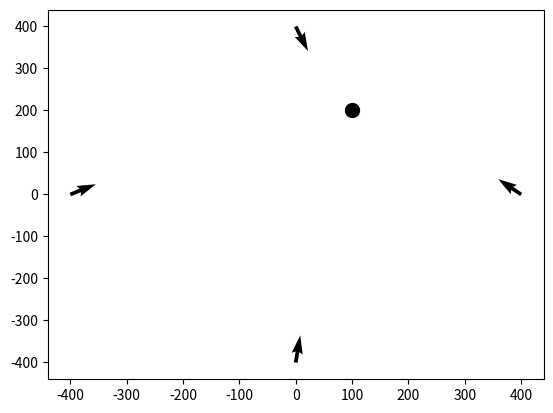

Source code (Python):
import numpy as np
import matplotlib.pyplot as plt




class Pole:
    def __init__(self, pole_pos, measurement_location):
        self.pole_pos = pole_pos
        self.measurement_location = measurement_location

      
    def r_vector(self):
        '''
        returns a 2D array vector in direction of microbot from desired pole
        '''
        x1 = self.pole_pos[0]
        y1 = self.pole_pos[1]
        
        x2 = self.measurement_location[0]
        y2 = self.measurement_location[1]
        r_vector = np.array([(x2-x1),(y2-y1)])
    
        return r_vector
    

    def r_distance(self):
        '''
        returns a scalar distance desired pole to microbot
        not the normalized sistance r/L
        '''
        x1 = self.pole_pos[0]
        y1 = self.pole_pos[1]
        
        x2 = self.measurement_location[0]
        y2 = self.measurement_location[1]
        
        r_dist = (np.sqrt((x2-x1)**2 + (y2-y1)**2))

        return r_dist
    

    def create_pole(self, ax):
        pole_dist = self.r_distance()
        pole_vector = self.r_vector()/pole_dist

        ax.quiver(self.pole_pos[0],self.pole_pos[1], pole_vector[0], pole_vector[1], scale = None)









    


    


        










if __name__ == "__main__":

    fig, ax = plt.subplots()


    measurement_location = [100,200]







    Pole1 = Pole([0,400], measurement_location).create_pole(ax)
    Pole2 = Pole([400,0], measurement_location).create_pole(ax)
    Pole3 = Pole([0,-400], measurement_location).create_pole(ax)
    Pole4 = Pole([-400,0], measurement_location).create_pole(ax)

   


    ax.scatter(measurement_location[0],measurement_location[1],s=100,facecolors = "k")

    plt.show()
    

